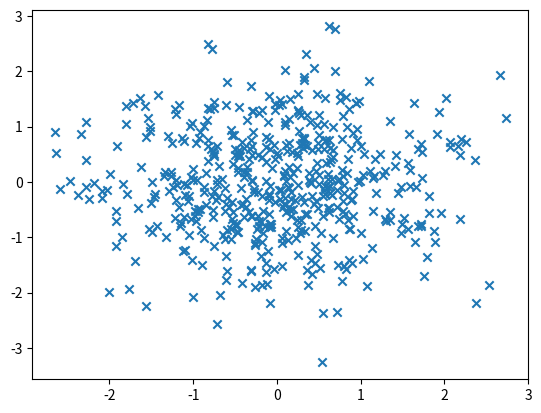
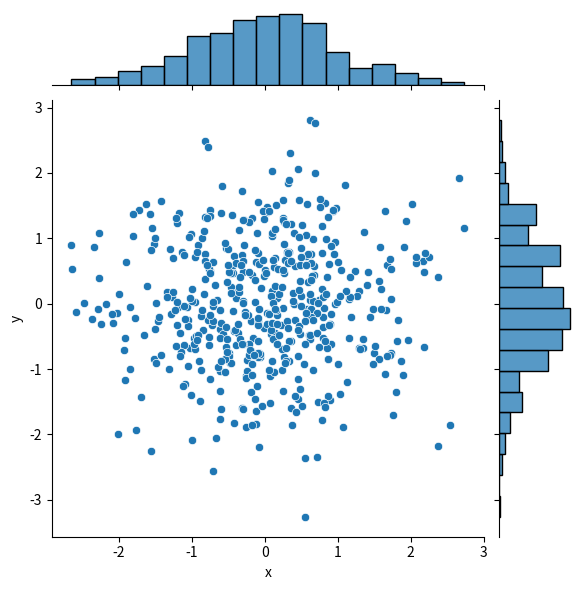

Reproduce these figures in Python, in order.
from matplotlib import pyplot as plt
import seaborn as sns
import numpy as np
import pandas as pd

N = 500
x = np.random.randn(N)
y = np.random.randn(N)

plt.scatter(x, y, marker='x')
plt.show()
df = pd.DataFrame({'x': x, 'y': y})
sns.jointplot(x='x', y='y', data=df, kind='scatter')
plt.show()